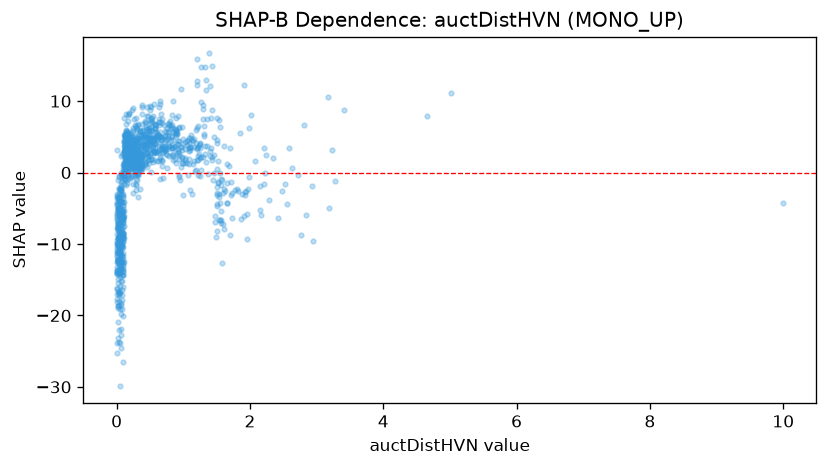

Data behind this chart, as committed beside it:
feature_value, shap_value
0.207, 5.246
0.019, -12.63
0.045, -6.433
0.427, 1.509
0.06, -6.963
0.154, 5.802
1.958, -9.361
0.393, 3.092
0.078, -5.678
0.046, -11.06
1.398, 2.352
1.522, -1.423
1.441, -1.111
0.319, 1.958
0.826, 3.41
0.046, -9.488
0.299, 6.092
0.338, 1.995
0.919, 3.351
1.123, 5.223
0.032, -9.882
1.946, -2.553
1.421, 7.624
1.163, 4.704
0.321, 3.755
1.155, 3.526
1.29, 9.385
0.021, -20.94
0.191, 5.582
0.519, 9.206
0.353, 5.762
0.012, -17.74
0.103, -20.01
0.634, 5.109
0.294, 3.476
0.043, -16.92
0.087, -5.602
2.624, 0.6994
0.004, -17.06
0.159, -0.2287
1.512, -3.099
1.303, 2.207
0.638, 2.691
0.098, -5.373
0.064, -1.275
0.232, 2.977
0.363, 5.178
0.196, 1.036
1.696, 3.465
1.569, -1.801
0.406, 2.969
0.052, -2.349
0.459, 6.152
0.095, -2.951
1.409, 3.367
0.03, -5.218
1.878, -2.989
0.211, 3.808
0.283, 1.522
0.3, -1.02
... 1,072 more rows
